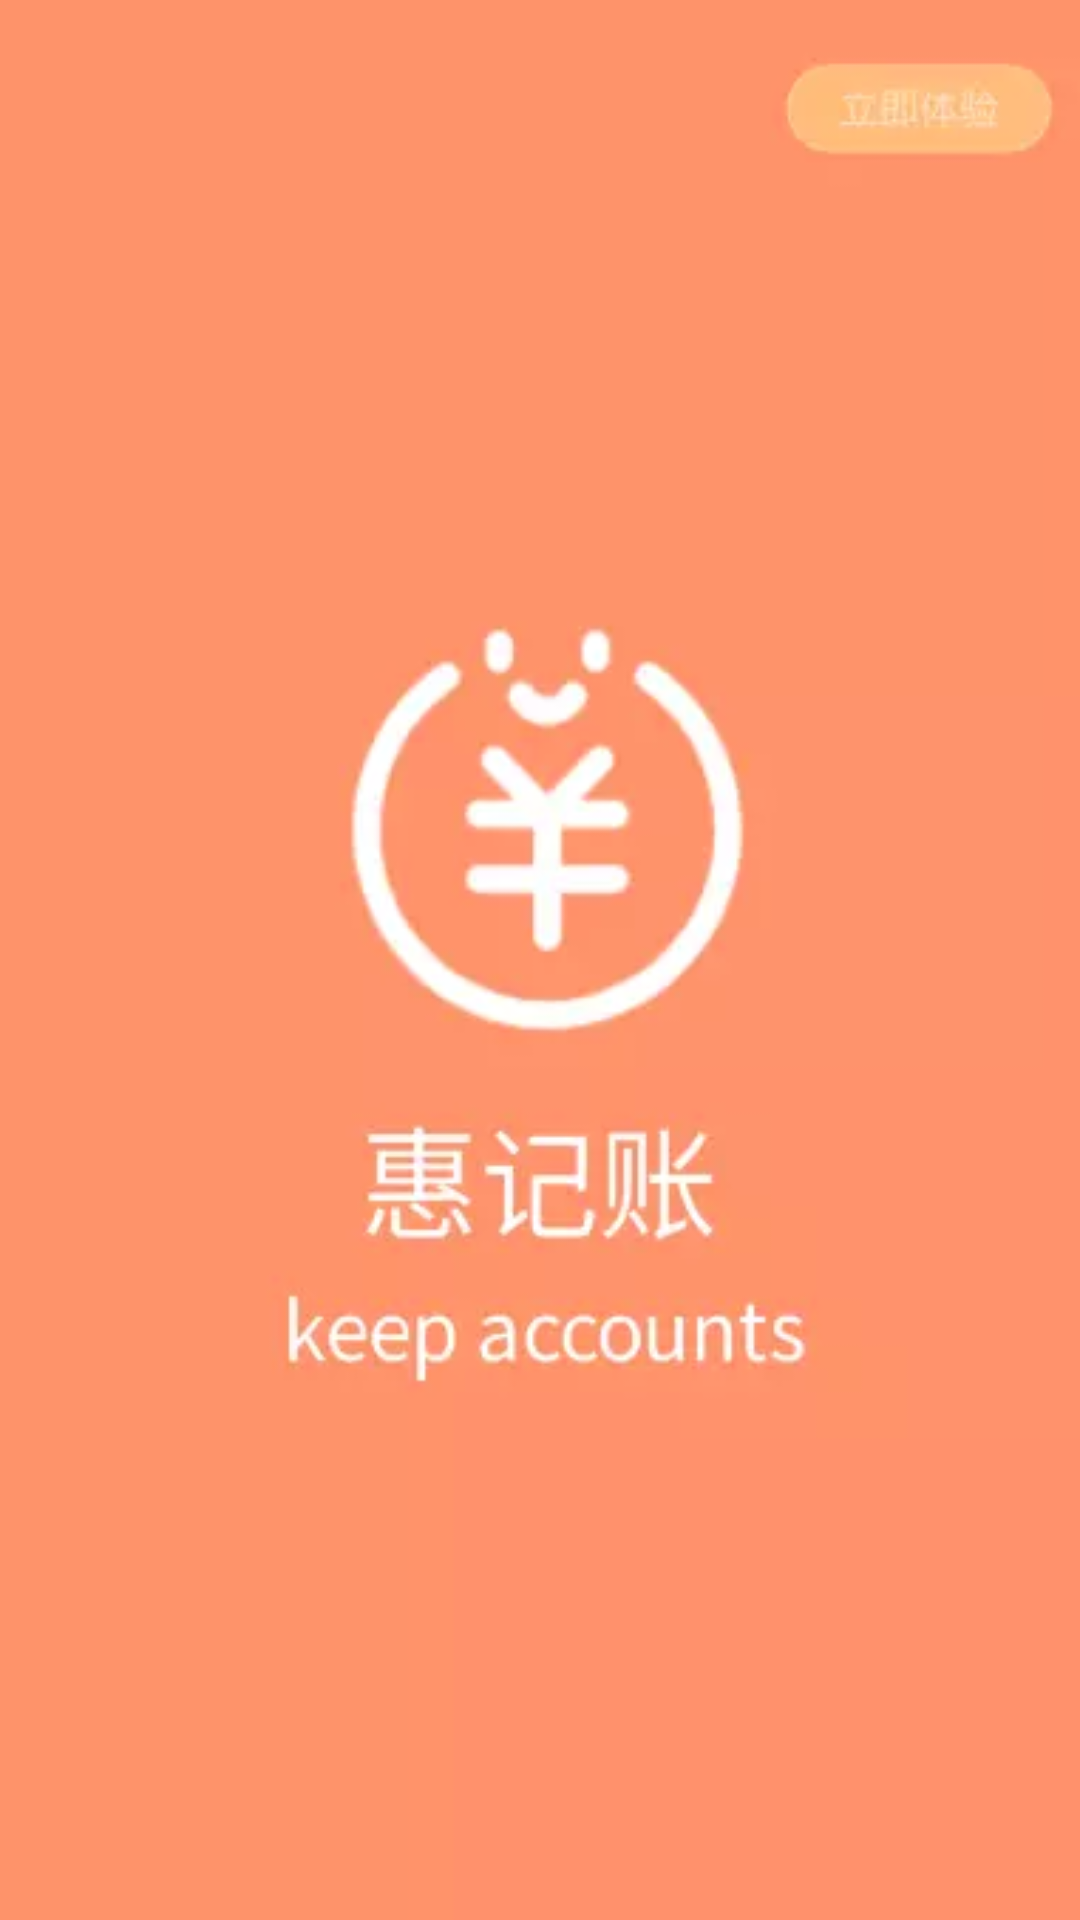

Write the Android layout XML for this screen, with the resource values it uses.
<!-- AndroidManifest.xml: application theme NoActionBar -->
<!-- res/layout/activity_welcome.xml -->
<?xml version="1.0" encoding="utf-8"?>
<androidx.constraintlayout.widget.ConstraintLayout xmlns:android="http://schemas.android.com/apk/res/android"
    xmlns:app="http://schemas.android.com/apk/res-auto"
    xmlns:tools="http://schemas.android.com/tools"
    android:layout_width="match_parent"
    android:layout_height="match_parent"
    android:background="@drawable/welcome_png"
    tools:context=".view.activity.ActivityWelcome"/>
<!-- resources referenced by this layout -->
<resources>
  <!-- drawable welcome_png: png bitmap (drawable, 23080 bytes) -->
  <style name="NoActionBar" parent="Theme.AppCompat.DayNight.NoActionBar">
          <item name="android:typeface">monospace</item>
      </style>
</resources>
